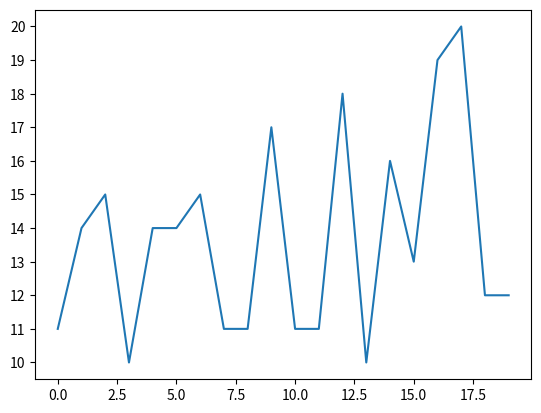

This figure's Python source:
from matplotlib import pyplot as plt
import math
import random

u = lambda x:x**2

x = range(20)
#y = [u(i)for i in range(1,10)]
y = [random.randint(10,20) for i in range(20)]

#plt.figure(figsize = (20,8),dpi = 80)

#plt.xticks(x)
#_xtickes_lable = [i/2 for i in range(2,20)]
#plt.xticks(_xtickes_lable)
plt.yticks(range(min(y),max(y)+1))

plt.plot(x,y)

#plt.savefig('')
plt.show()